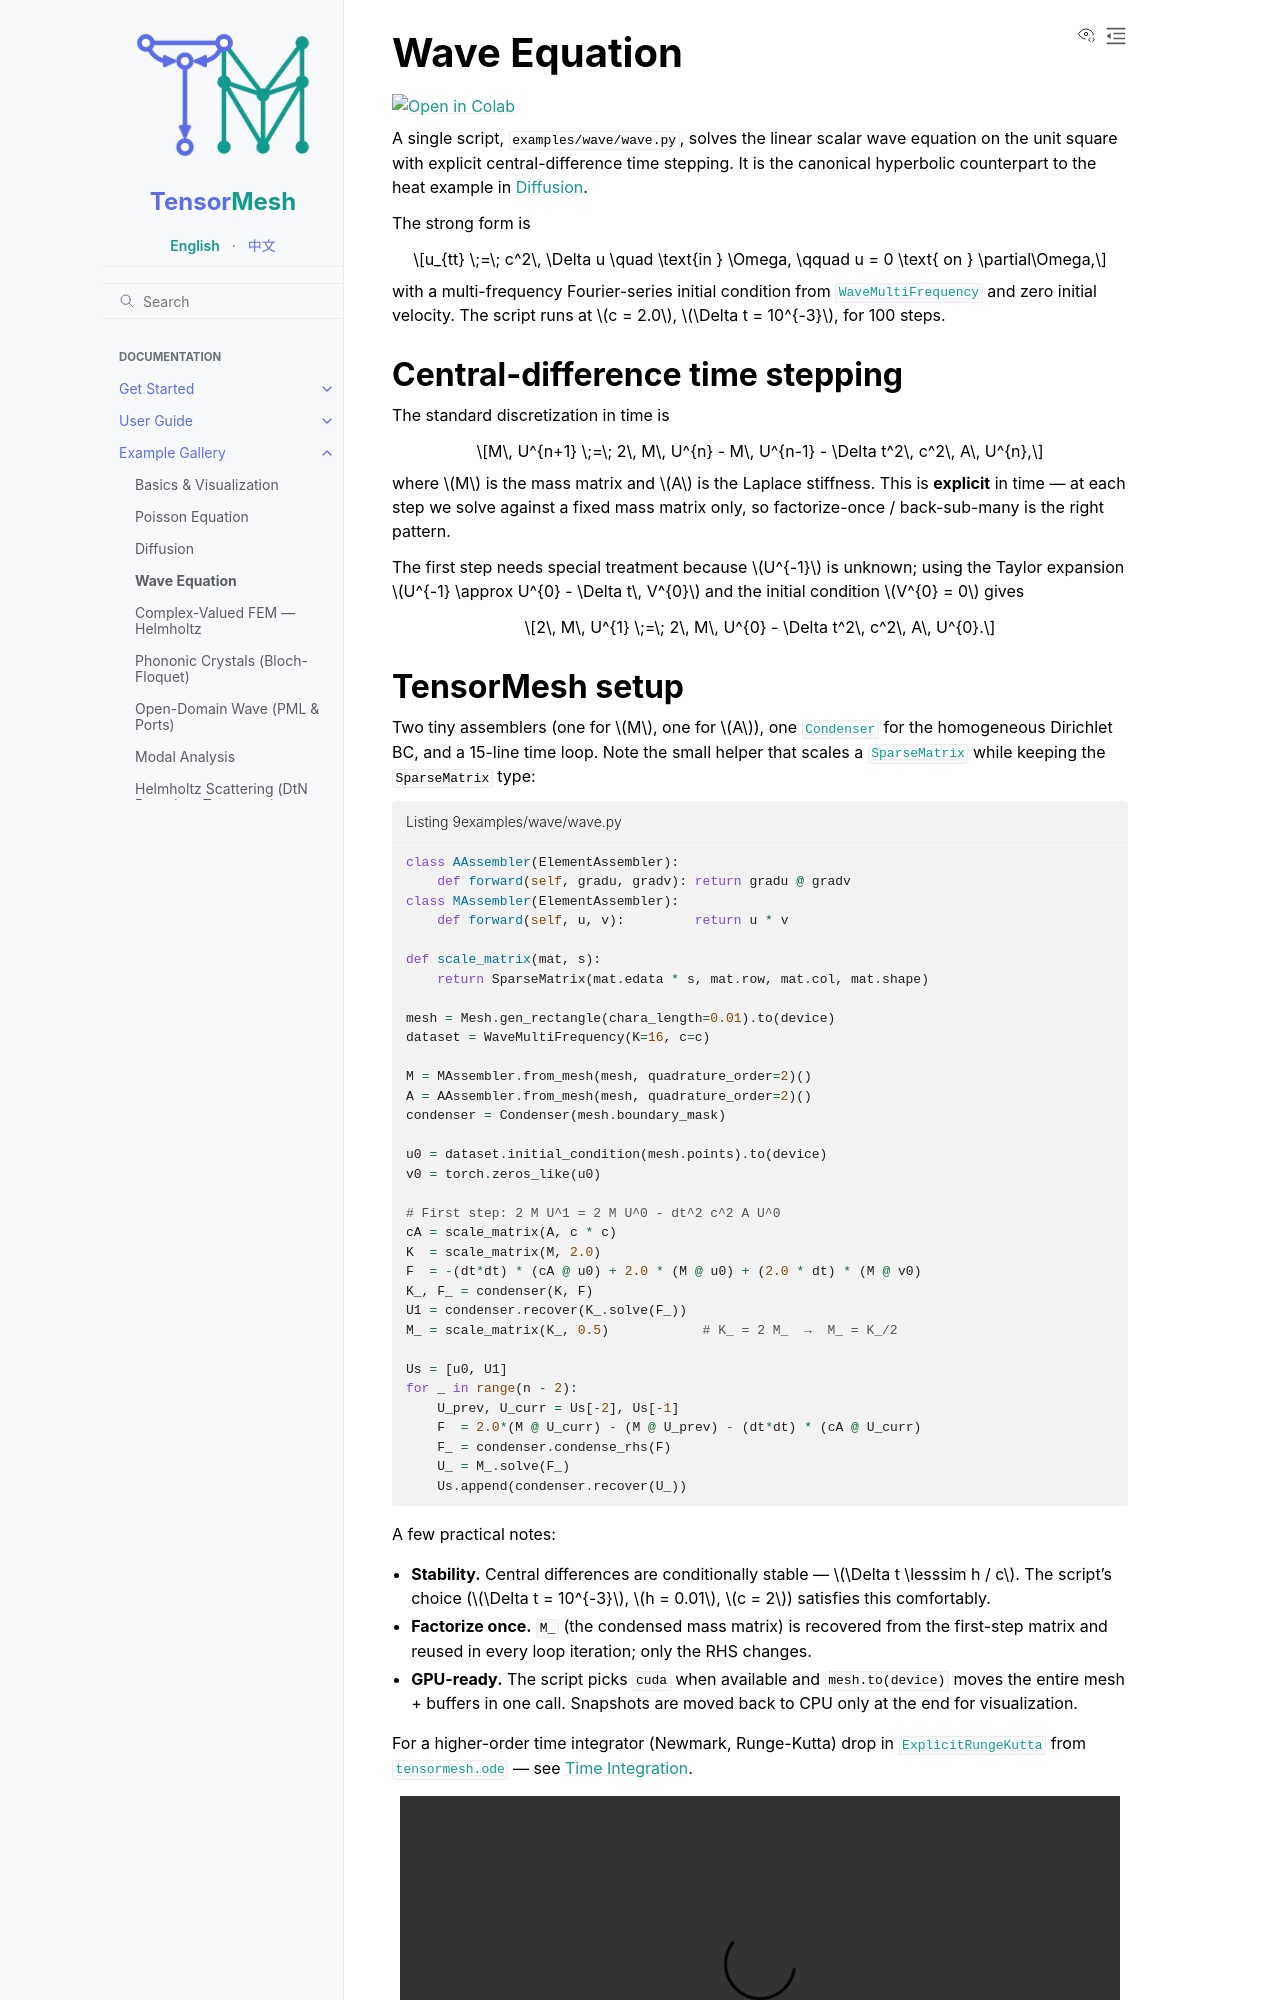

repository: camlab-ethz/TensorMesh · page: example_gallery/wave.html · generator: sphinx

Wave Equation
=============

.. image:: https://colab.research.google.com/assets/colab-badge.svg
   :target: https://colab.research.google.com/github/camlab-ethz/TensorMesh/blob/main/notebooks/wave.ipynb
   :alt: Open in Colab

A single script, ``examples/wave/wave.py``, solves the linear scalar
wave equation on the unit square with explicit central-difference
time stepping. It is the canonical hyperbolic counterpart to the
heat example in :doc:`diffusion`.

The strong form is

.. math::

   u_{tt} \;=\; c^2\, \Delta u
   \quad \text{in } \Omega,
   \qquad u = 0 \text{ on } \partial\Omega,

with a multi-frequency Fourier-series initial condition from
:class:`~tensormesh.dataset.WaveMultiFrequency` and zero initial
velocity. The script runs at :math:`c = 2.0`,
:math:`\Delta t = 10^{-3}`, for 100 steps.


Central-difference time stepping
--------------------------------

The standard discretization in time is

.. math::

   M\, U^{n+1}
   \;=\;
   2\, M\, U^{n} - M\, U^{n-1} - \Delta t^2\, c^2\, A\, U^{n},

where :math:`M` is the mass matrix and :math:`A` is the Laplace
stiffness. This is **explicit** in time — at each step we solve
against a fixed mass matrix only, so factorize-once / back-sub-many
is the right pattern.

The first step needs special treatment because :math:`U^{-1}` is
unknown; using the Taylor expansion :math:`U^{-1} \approx U^{0} -
\Delta t\, V^{0}` and the initial condition :math:`V^{0} = 0`
gives

.. math::

   2\, M\, U^{1}
   \;=\;
   2\, M\, U^{0} - \Delta t^2\, c^2\, A\, U^{0}.
